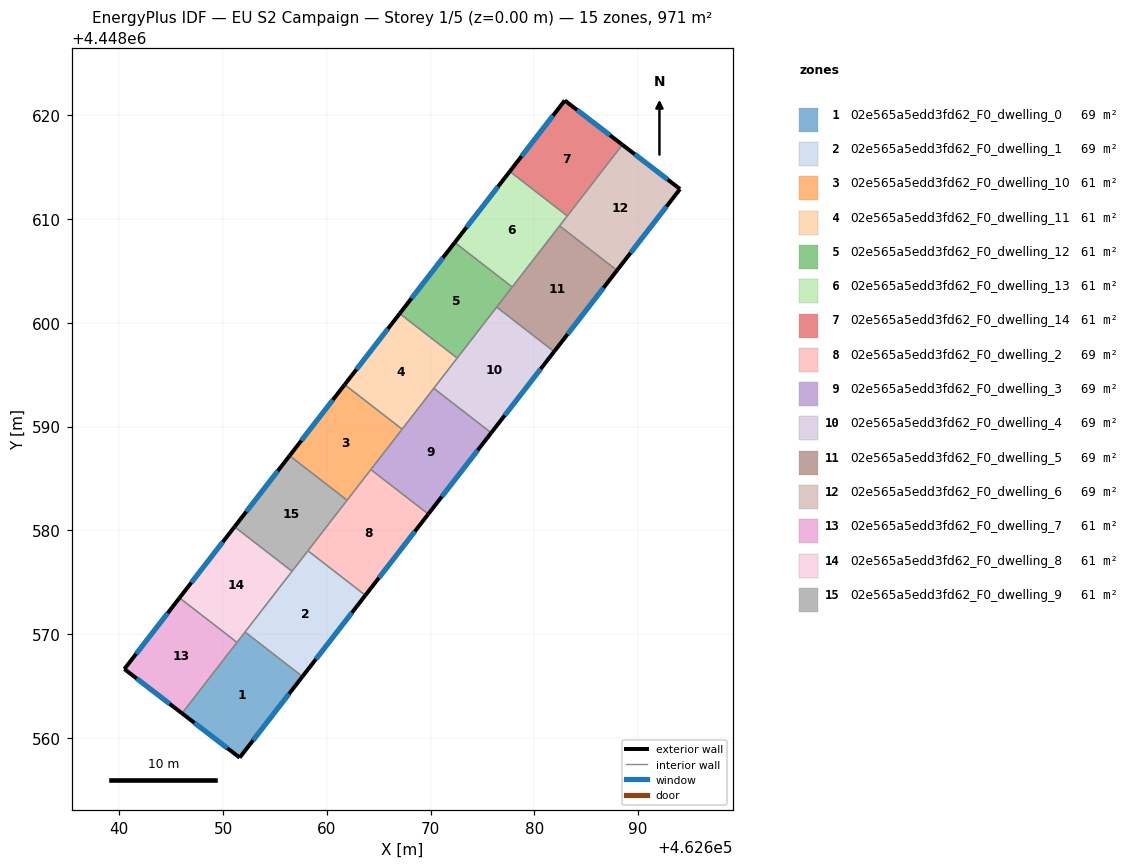
=== STOREY PLAN SPEC (per zone: floor XY polygon, exterior-wall plan segments, windows/doors) ===
zone 1: 02e565a5edd3fd62_F0_dwelling_0  (69.3 m²)
  floor: (462657.65, 4448565.92) (462651.60, 4448558.10) (462646.04, 4448562.37) (462652.11, 4448570.21)
  exterior wall: (462651.60, 4448558.10) – (462657.65, 4448565.92)  [9.9 m]
    window: (462652.89, 4448559.78) – (462656.36, 4448564.25)  [9.7 m²]
  exterior wall: (462646.04, 4448562.37) – (462651.60, 4448558.10)  [7.0 m]
    window: (462647.23, 4448561.46) – (462650.41, 4448559.02)  [6.9 m²]
  interior walls: 3
zone 2: 02e565a5edd3fd62_F0_dwelling_1  (69.3 m²)
  floor: (462663.71, 4448573.75) (462657.65, 4448565.92) (462652.11, 4448570.21) (462658.18, 4448578.04)
  exterior wall: (462657.65, 4448565.92) – (462663.71, 4448573.75)  [9.9 m]
    window: (462658.95, 4448567.60) – (462662.42, 4448572.07)  [9.7 m²]
  interior walls: 4
zone 3: 02e565a5edd3fd62_F0_dwelling_10  (60.7 m²)
  floor: (462667.25, 4448589.75) (462661.95, 4448582.91) (462656.41, 4448587.20) (462661.72, 4448594.04)
  exterior wall: (462661.72, 4448594.04) – (462656.41, 4448587.20)  [8.7 m]
    window: (462660.58, 4448592.58) – (462657.55, 4448588.66)  [8.5 m²]
  interior walls: 4
zone 4: 02e565a5edd3fd62_F0_dwelling_11  (60.7 m²)
  floor: (462672.56, 4448596.60) (462667.25, 4448589.75) (462661.72, 4448594.04) (462667.02, 4448600.89)
  exterior wall: (462667.02, 4448600.89) – (462661.72, 4448594.04)  [8.7 m]
    window: (462665.88, 4448599.43) – (462662.85, 4448595.51)  [8.5 m²]
  interior walls: 4
zone 5: 02e565a5edd3fd62_F0_dwelling_12  (60.7 m²)
  floor: (462677.86, 4448603.45) (462672.56, 4448596.60) (462667.02, 4448600.89) (462672.32, 4448607.74)
  exterior wall: (462672.32, 4448607.74) – (462667.02, 4448600.89)  [8.7 m]
    window: (462671.19, 4448606.28) – (462668.16, 4448602.36)  [8.5 m²]
  interior walls: 4
zone 6: 02e565a5edd3fd62_F0_dwelling_13  (60.7 m²)
  floor: (462683.17, 4448610.30) (462677.86, 4448603.45) (462672.32, 4448607.74) (462677.63, 4448614.59)
  exterior wall: (462677.63, 4448614.59) – (462672.32, 4448607.74)  [8.7 m]
    window: (462676.49, 4448613.12) – (462673.46, 4448609.21)  [8.5 m²]
  interior walls: 4
zone 7: 02e565a5edd3fd62_F0_dwelling_14  (60.7 m²)
  floor: (462688.48, 4448617.16) (462683.17, 4448610.30) (462677.63, 4448614.59) (462682.92, 4448621.43)
  exterior wall: (462688.48, 4448617.16) – (462682.92, 4448621.43)  [7.0 m]
    window: (462687.29, 4448618.07) – (462684.11, 4448620.51)  [6.9 m²]
  exterior wall: (462682.92, 4448621.43) – (462677.63, 4448614.59)  [8.6 m]
    window: (462681.79, 4448619.96) – (462678.76, 4448616.05)  [8.5 m²]
  interior walls: 2
zone 8: 02e565a5edd3fd62_F0_dwelling_2  (69.3 m²)
  floor: (462669.78, 4448581.57) (462663.71, 4448573.75) (462658.18, 4448578.04) (462664.24, 4448585.86)
  exterior wall: (462663.71, 4448573.75) – (462669.78, 4448581.57)  [9.9 m]
    window: (462665.01, 4448575.42) – (462668.48, 4448579.90)  [9.7 m²]
  interior walls: 4
zone 9: 02e565a5edd3fd62_F0_dwelling_3  (69.3 m²)
  floor: (462675.84, 4448589.40) (462669.78, 4448581.57) (462664.24, 4448585.86) (462670.30, 4448593.69)
  exterior wall: (462669.78, 4448581.57) – (462675.84, 4448589.40)  [9.9 m]
    window: (462671.07, 4448583.25) – (462674.54, 4448587.72)  [9.7 m²]
  interior walls: 4
zone 10: 02e565a5edd3fd62_F0_dwelling_4  (69.3 m²)
  floor: (462681.90, 4448597.23) (462675.84, 4448589.40) (462670.30, 4448593.69) (462676.36, 4448601.52)
  exterior wall: (462675.84, 4448589.40) – (462681.90, 4448597.23)  [9.9 m]
    window: (462677.14, 4448591.08) – (462680.60, 4448595.55)  [9.7 m²]
  interior walls: 4
zone 11: 02e565a5edd3fd62_F0_dwelling_5  (69.3 m²)
  floor: (462687.96, 4448605.05) (462681.90, 4448597.23) (462676.36, 4448601.52) (462682.42, 4448609.34)
  exterior wall: (462681.90, 4448597.23) – (462687.96, 4448605.05)  [9.9 m]
    window: (462683.20, 4448598.90) – (462686.66, 4448603.38)  [9.7 m²]
  interior walls: 4
zone 12: 02e565a5edd3fd62_F0_dwelling_6  (69.3 m²)
  floor: (462694.03, 4448612.89) (462687.96, 4448605.05) (462682.42, 4448609.34) (462688.48, 4448617.16)
  exterior wall: (462694.03, 4448612.89) – (462688.48, 4448617.16)  [7.0 m]
    window: (462692.84, 4448613.81) – (462689.67, 4448616.25)  [6.9 m²]
  exterior wall: (462687.96, 4448605.05) – (462694.03, 4448612.89)  [9.9 m]
    window: (462689.26, 4448606.73) – (462692.73, 4448611.21)  [9.7 m²]
  interior walls: 3
zone 13: 02e565a5edd3fd62_F0_dwelling_7  (60.7 m²)
  floor: (462651.34, 4448569.21) (462646.04, 4448562.37) (462640.49, 4448566.64) (462645.80, 4448573.50)
  exterior wall: (462640.49, 4448566.64) – (462646.04, 4448562.37)  [7.0 m]
    window: (462641.68, 4448565.72) – (462644.85, 4448563.29)  [6.9 m²]
  exterior wall: (462645.80, 4448573.50) – (462640.49, 4448566.64)  [8.7 m]
    window: (462644.66, 4448572.03) – (462641.63, 4448568.11)  [8.5 m²]
  interior walls: 2
zone 14: 02e565a5edd3fd62_F0_dwelling_8  (60.7 m²)
  floor: (462656.64, 4448576.06) (462651.34, 4448569.21) (462645.80, 4448573.50) (462651.11, 4448580.35)
  exterior wall: (462651.11, 4448580.35) – (462645.80, 4448573.50)  [8.7 m]
    window: (462649.97, 4448578.88) – (462646.94, 4448574.96)  [8.5 m²]
  interior walls: 4
zone 15: 02e565a5edd3fd62_F0_dwelling_9  (60.7 m²)
  floor: (462661.95, 4448582.91) (462656.64, 4448576.06) (462651.11, 4448580.35) (462656.41, 4448587.20)
  exterior wall: (462656.41, 4448587.20) – (462651.11, 4448580.35)  [8.7 m]
    window: (462655.27, 4448585.73) – (462652.24, 4448581.81)  [8.5 m²]
  interior walls: 4

=== DERIVED (storey summary) ===
Building: EU S2 Campaign
Storey: 1 of 5  (floor level z = 0.00 m)
Storey gross floor area: 970.8 m²
Zones on this storey: 15
  - 02e565a5edd3fd62_F0_dwelling_0: floor 69.3 m²; exterior wall 16.9 m (50.7 m²); 2 window(s) 16.6 m²; WWR 32.7%
  - 02e565a5edd3fd62_F0_dwelling_1: floor 69.3 m²; exterior wall 9.9 m (29.7 m²); 1 window(s) 9.7 m²; WWR 32.7%
  - 02e565a5edd3fd62_F0_dwelling_10: floor 60.7 m²; exterior wall 8.7 m (26.0 m²); 1 window(s) 8.5 m²; WWR 32.7%
  - 02e565a5edd3fd62_F0_dwelling_11: floor 60.7 m²; exterior wall 8.7 m (26.0 m²); 1 window(s) 8.5 m²; WWR 32.7%
  - 02e565a5edd3fd62_F0_dwelling_12: floor 60.7 m²; exterior wall 8.7 m (26.0 m²); 1 window(s) 8.5 m²; WWR 32.7%
  - 02e565a5edd3fd62_F0_dwelling_13: floor 60.7 m²; exterior wall 8.7 m (26.0 m²); 1 window(s) 8.5 m²; WWR 32.7%
  - 02e565a5edd3fd62_F0_dwelling_14: floor 60.7 m²; exterior wall 15.7 m (47.0 m²); 2 window(s) 15.3 m²; WWR 32.7%
  - 02e565a5edd3fd62_F0_dwelling_2: floor 69.3 m²; exterior wall 9.9 m (29.7 m²); 1 window(s) 9.7 m²; WWR 32.7%
  - 02e565a5edd3fd62_F0_dwelling_3: floor 69.3 m²; exterior wall 9.9 m (29.7 m²); 1 window(s) 9.7 m²; WWR 32.7%
  - 02e565a5edd3fd62_F0_dwelling_4: floor 69.3 m²; exterior wall 9.9 m (29.7 m²); 1 window(s) 9.7 m²; WWR 32.7%
  - 02e565a5edd3fd62_F0_dwelling_5: floor 69.3 m²; exterior wall 9.9 m (29.7 m²); 1 window(s) 9.7 m²; WWR 32.7%
  - 02e565a5edd3fd62_F0_dwelling_6: floor 69.3 m²; exterior wall 16.9 m (50.8 m²); 2 window(s) 16.6 m²; WWR 32.7%
  - 02e565a5edd3fd62_F0_dwelling_7: floor 60.7 m²; exterior wall 15.7 m (47.0 m²); 2 window(s) 15.4 m²; WWR 32.7%
  - 02e565a5edd3fd62_F0_dwelling_8: floor 60.7 m²; exterior wall 8.7 m (26.0 m²); 1 window(s) 8.5 m²; WWR 32.7%
  - 02e565a5edd3fd62_F0_dwelling_9: floor 60.7 m²; exterior wall 8.7 m (26.0 m²); 1 window(s) 8.5 m²; WWR 32.7%
Zone adjacency (shared interzone walls):
  - 02e565a5edd3fd62_F0_dwelling_0 ↔ 02e565a5edd3fd62_F0_dwelling_1
  - 02e565a5edd3fd62_F0_dwelling_0 ↔ 02e565a5edd3fd62_F0_dwelling_7
  - 02e565a5edd3fd62_F0_dwelling_0 ↔ 02e565a5edd3fd62_F0_dwelling_8
  - 02e565a5edd3fd62_F0_dwelling_1 ↔ 02e565a5edd3fd62_F0_dwelling_2
  - 02e565a5edd3fd62_F0_dwelling_1 ↔ 02e565a5edd3fd62_F0_dwelling_8
  - 02e565a5edd3fd62_F0_dwelling_1 ↔ 02e565a5edd3fd62_F0_dwelling_9
  - 02e565a5edd3fd62_F0_dwelling_10 ↔ 02e565a5edd3fd62_F0_dwelling_11
  - 02e565a5edd3fd62_F0_dwelling_10 ↔ 02e565a5edd3fd62_F0_dwelling_2
  - 02e565a5edd3fd62_F0_dwelling_10 ↔ 02e565a5edd3fd62_F0_dwelling_3
  - 02e565a5edd3fd62_F0_dwelling_10 ↔ 02e565a5edd3fd62_F0_dwelling_9
  - 02e565a5edd3fd62_F0_dwelling_11 ↔ 02e565a5edd3fd62_F0_dwelling_12
  - 02e565a5edd3fd62_F0_dwelling_11 ↔ 02e565a5edd3fd62_F0_dwelling_3
  - 02e565a5edd3fd62_F0_dwelling_11 ↔ 02e565a5edd3fd62_F0_dwelling_4
  - 02e565a5edd3fd62_F0_dwelling_12 ↔ 02e565a5edd3fd62_F0_dwelling_13
  - 02e565a5edd3fd62_F0_dwelling_12 ↔ 02e565a5edd3fd62_F0_dwelling_4
  - 02e565a5edd3fd62_F0_dwelling_12 ↔ 02e565a5edd3fd62_F0_dwelling_5
  - 02e565a5edd3fd62_F0_dwelling_13 ↔ 02e565a5edd3fd62_F0_dwelling_14
  - 02e565a5edd3fd62_F0_dwelling_13 ↔ 02e565a5edd3fd62_F0_dwelling_5
  - 02e565a5edd3fd62_F0_dwelling_13 ↔ 02e565a5edd3fd62_F0_dwelling_6
  - 02e565a5edd3fd62_F0_dwelling_14 ↔ 02e565a5edd3fd62_F0_dwelling_6
  - 02e565a5edd3fd62_F0_dwelling_2 ↔ 02e565a5edd3fd62_F0_dwelling_3
  - 02e565a5edd3fd62_F0_dwelling_2 ↔ 02e565a5edd3fd62_F0_dwelling_9
  - 02e565a5edd3fd62_F0_dwelling_3 ↔ 02e565a5edd3fd62_F0_dwelling_4
  - 02e565a5edd3fd62_F0_dwelling_4 ↔ 02e565a5edd3fd62_F0_dwelling_5
  - 02e565a5edd3fd62_F0_dwelling_5 ↔ 02e565a5edd3fd62_F0_dwelling_6
  - 02e565a5edd3fd62_F0_dwelling_7 ↔ 02e565a5edd3fd62_F0_dwelling_8
  - 02e565a5edd3fd62_F0_dwelling_8 ↔ 02e565a5edd3fd62_F0_dwelling_9